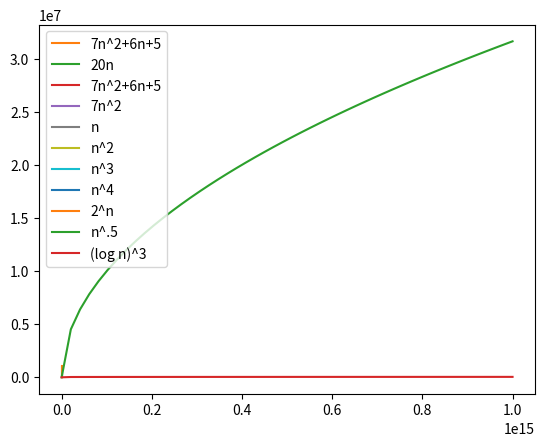

Here is the Python script that generated this plot:
import matplotlib.pyplot as plt
import numpy as np



def main():
    one_simple_plot()
    two_add_20n_plot()
    rule_5_smaller_term_can_be_omitted()
    rule_1_multiplicative_constants_can_be_omitted()
    rule_2_out_of_2_polynomials_the_one_larger_degree_grows_faster()
    rule_3_polynomials_grows_slower_than_exponentials()
    rule_4_polylogarithm_grows_slower_than_polynomials()

def one_simple_plot():
    """
    Now, plotting a function is as easy as the following three lines of code. It shows the plot of a function  7n2+6n+5
      in the range  1≤n≤100
     . Note that the scale of the  y
     -axis adjusts nicely.
    """
    n = np.linspace(1, 100)
    plt.plot(n, 7 * n * n + 6 * n + 5)
    plt.show()

def two_add_20n_plot():
    n = np.linspace(1, 100)
    plt.plot(n, 7 * n * n + 6 * n + 5, label="7n^2+6n+5")
    plt.plot(n, 20 * n, label="20n")
    plt.legend(loc='upper left')
    plt.show()

def rule_5_smaller_term_can_be_omitted():
    # n = np.linspace(1, 5)
    # plt.plot(n, 7 * n * n + 6 * n + 5, label="7n^2+6n+5")
    # plt.plot(n, 7 * n * n, label="7n^2")
    # plt.legend(loc='upper left')
    # plt.show()

    n = np.linspace(1, 100)
    plt.plot(n, 7 * n * n + 6 * n + 5, label="7n^2+6n+5")
    plt.plot(n, 7 * n * n, label="7n^2")
    plt.legend(loc='upper left')
    plt.show()

    # can also be justified as:
    x = np.linspace(1, 100)
    plt.plot(n, (7 * n * n + 6 * n + 5) / (7 * n * n))
    plt.show()

def rule_1_multiplicative_constants_can_be_omitted():
    n = np.linspace(1, 100)
    plt.plot(n, (7 * n * n + 6 * n + 5) / (n * n))
    plt.show()

def rule_2_out_of_2_polynomials_the_one_larger_degree_grows_faster():
    # n = np.linspace(1, 10)
    # plt.plot(n, n, label="n")
    # plt.plot(n, n * n, label="n^2")
    # plt.plot(n, n * n * n, label="n^3")
    # plt.legend(loc='upper left')
    # plt.show()

    n = np.linspace(1, 100)
    plt.plot(n, n, label="n")
    plt.plot(n, n * n, label="n^2")
    plt.plot(n, n * n * n, label="n^3")
    plt.legend(loc='upper left')
    plt.show()

def rule_3_polynomials_grows_slower_than_exponentials():
    # n = np.linspace(1, 10)
    # plt.plot(n, n ** 4, label="n^4")
    # plt.plot(n, 2 ** n, label="2^n")
    # plt.legend(loc='upper left')
    # plt.show()

    n = np.linspace(1, 20)
    plt.plot(n, n ** 4, label="n^4")
    plt.plot(n, 2 ** n, label="2^n")
    plt.legend(loc='upper left')
    plt.show()

def rule_4_polylogarithm_grows_slower_than_polynomials():
    # n = np.linspace(1, 20)
    # plt.plot(n, n, label="n")
    # plt.plot(n, np.log(n), label="log n")
    # plt.legend(loc='upper left')
    # plt.show()

    # n = np.linspace(1, 100)
    # plt.plot(n, n ** .5, label="n^.5")
    # plt.plot(n, np.log(n) ** 3, label="(log n)^3")
    # plt.legend(loc='upper left')
    # plt.show()
    #
    # n = np.linspace(1, 10 ** 6)
    # plt.plot(n, n ** .5, label="n^.5")
    # plt.plot(n, np.log(n) ** 3, label="(log n)^3")
    # plt.legend(loc='upper left')
    # plt.show()
    #
    # n = np.linspace(1, 10 ** 8)
    # plt.plot(n, n ** .5, label="n^.5")
    # plt.plot(n, np.log(n) ** 3, label="(log n)^3")
    # plt.legend(loc='upper left')
    # plt.show()

    n = np.linspace(1, 10 ** 15)
    plt.plot(n, n ** .5, label="n^.5")
    plt.plot(n, np.log(n) ** 3, label="(log n)^3")
    plt.legend(loc='upper left')
    plt.show()

    # exercise
    # n = np.linspace(1, 10 ** 1)
    # plt.plot(n, n ** .1, label="n^.1")
    # plt.plot(n, np.log(n) ** 5, label="(log n)^5")
    # plt.legend(loc='upper left')
    # plt.show()

if __name__ == '__main__':
    main()
